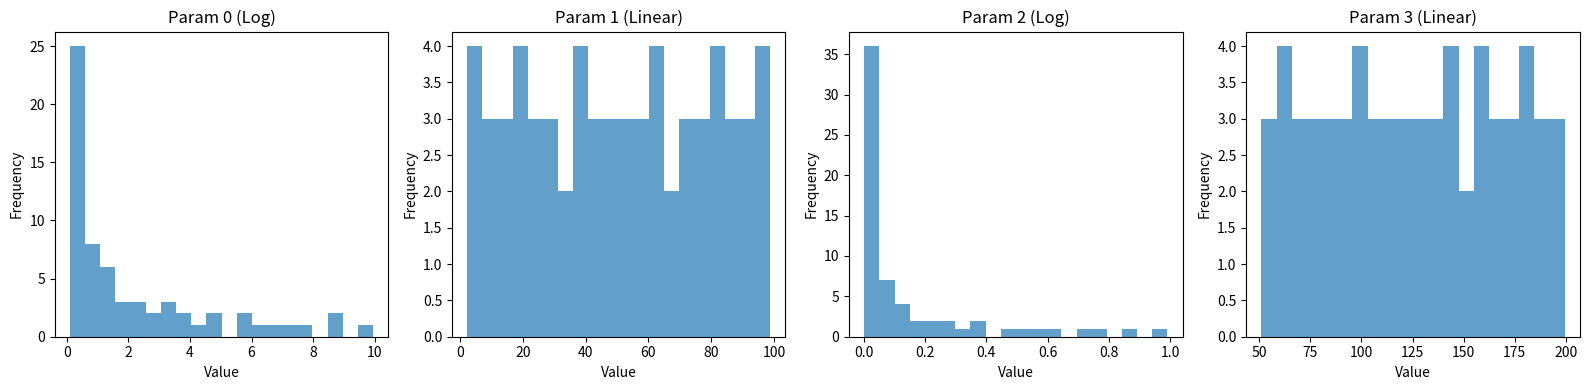

Reproduce this figure in Python.
import numpy as np
from scipy.stats.qmc import Sobol
import matplotlib.pyplot as plt

# Mock Optuna-like distribution class
class Distribution:
    def __init__(self, low, high, log):
        self.low = low
        self.high = high
        self.log = log

# Hyperparameter generator function
def hyperparam_candidate_generator(param_distributions, n_configurations):
    n_dimensions = len(param_distributions)
    sampler = Sobol(d=n_dimensions, scramble=True)
    sobol_samples = sampler.random(n=n_configurations)
    
    configurations = []
    for i, d in enumerate(param_distributions):
        low, high = d.low, d.high
        if d.log:
            scaled_samples = 10**(sobol_samples[:, i] * (np.log10(high) - np.log10(low)) + np.log10(low))
        else:
            scaled_samples = sobol_samples[:, i] * (high - low) + low
        configurations.append(scaled_samples)
    return np.column_stack(configurations)

# Define parameter distributions (mix of log and linear scales)
param_distributions = [
    Distribution(low=0.1, high=10, log=True),  # Log scale
    Distribution(low=1, high=100, log=False),  # Linear scale
    Distribution(low=0.001, high=1, log=True),  # Log scale
    Distribution(low=50, high=200, log=False)  # Linear scale
]

n_configurations = 64  # Using a power of 2 for Sobol balance properties
configs = hyperparam_candidate_generator(param_distributions, n_configurations)

# Validation steps
def validate_generated_configs(configurations, param_distributions):
    """
    Validates the configurations to ensure correctness.
    """
    for i, (samples, dist) in enumerate(zip(configurations.T, param_distributions)):
        low, high = dist.low, dist.high
        assert np.all(samples >= low), f"Parameter {i} has values below the lower bound."
        assert np.all(samples <= high), f"Parameter {i} has values above the upper bound."
        if dist.log:
            print(f"Parameter {i} (Log Scale): Log10 of range matches.")
            assert np.all(np.log10(samples) >= np.log10(low)) and np.all(np.log10(samples) <= np.log10(high))
        else:
            print(f"Parameter {i} (Linear Scale): Linear range matches.")
    print("All validations passed!")

validate_generated_configs(configs, param_distributions)

# Visual inspection
fig, axes = plt.subplots(1, len(param_distributions), figsize=(16, 4))
for i, (samples, dist) in enumerate(zip(configs.T, param_distributions)):
    axes[i].hist(samples, bins=20, alpha=0.7)
    axes[i].set_title(f"Param {i} ({'Log' if dist.log else 'Linear'})")
    axes[i].set_xlabel("Value")
    axes[i].set_ylabel("Frequency")
plt.tight_layout()
plt.show()